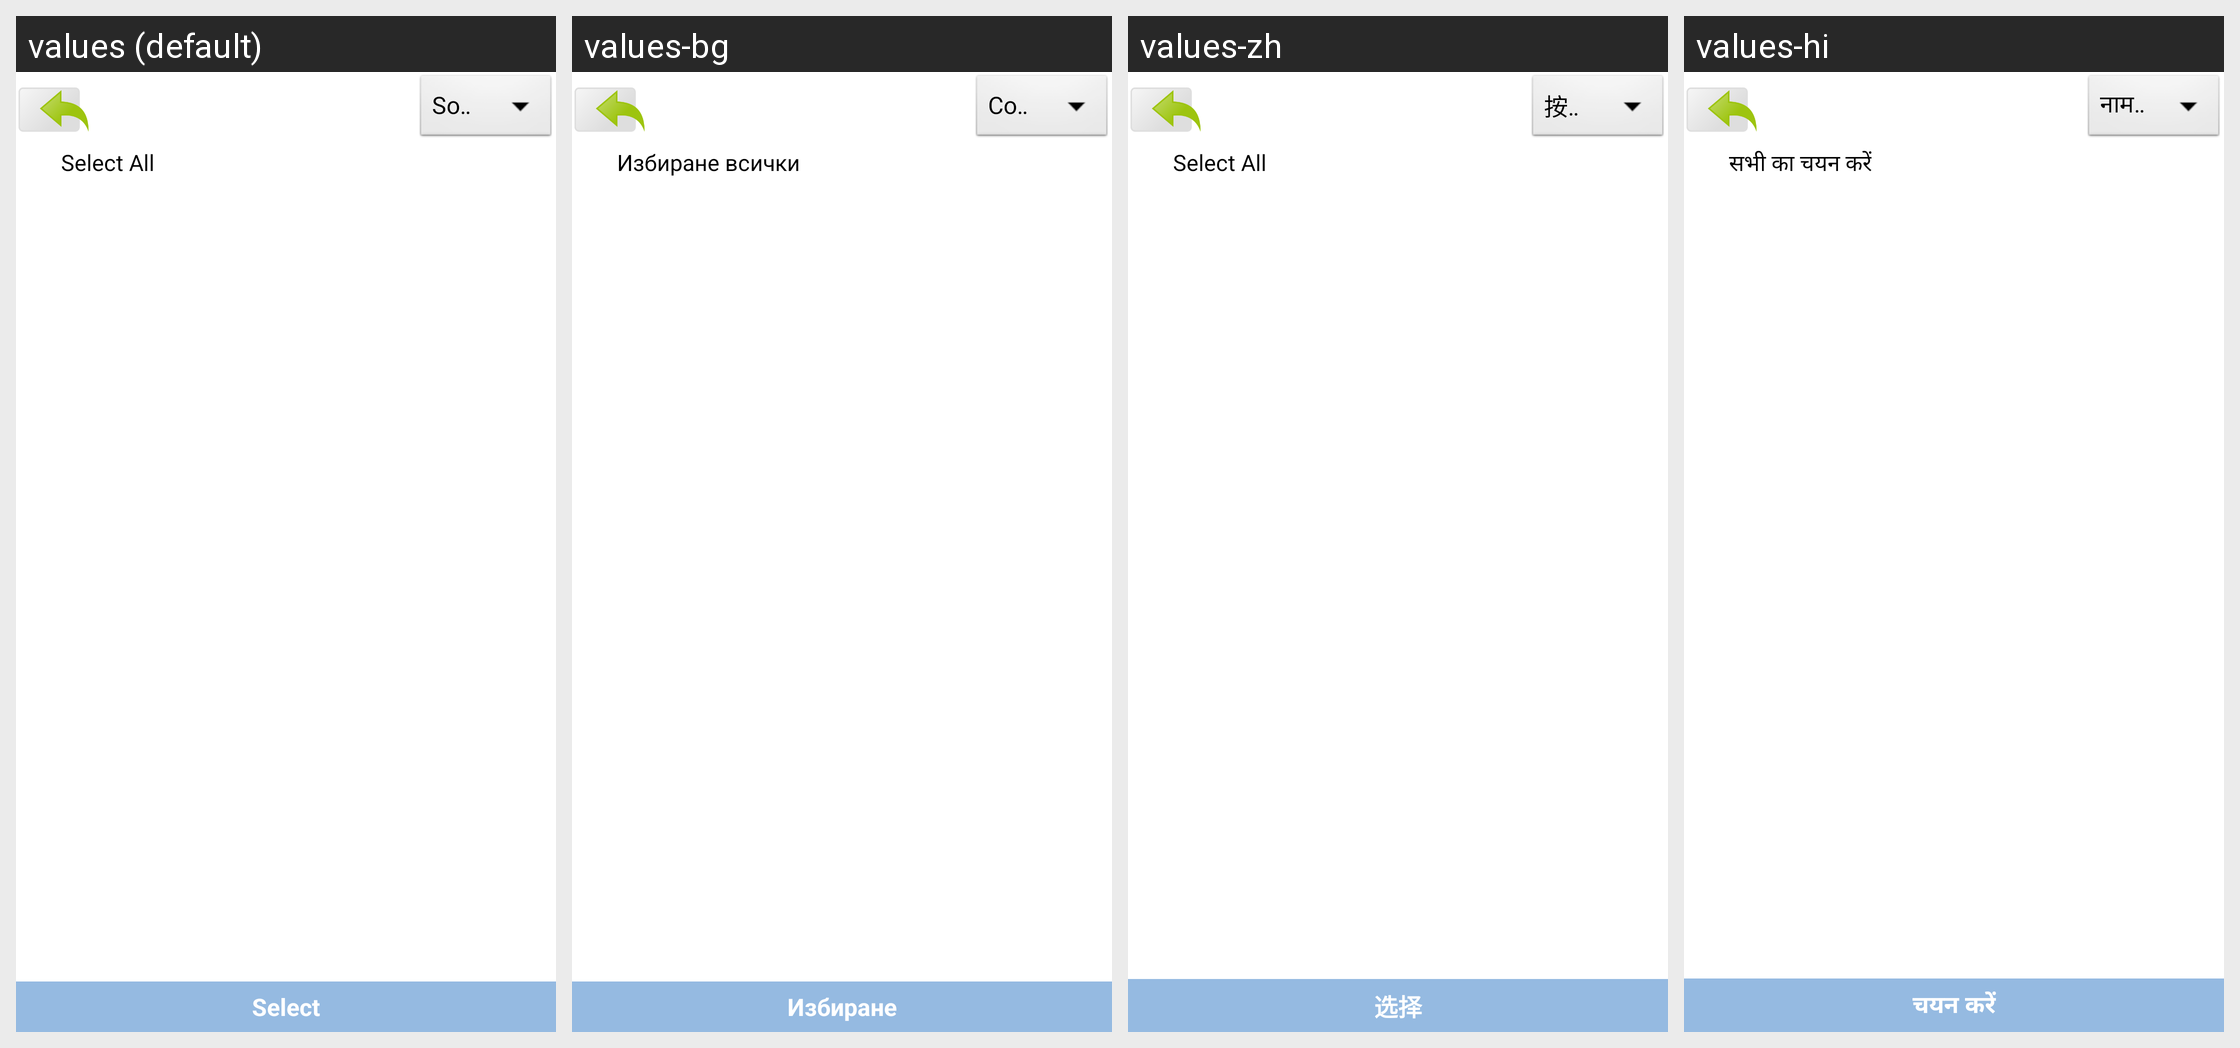

For this localized Android screen grid, give each drawn string resource with its value in every locale shown.
Android screen res/layout/dialog_file_explorer.xml rendered under 4 locales, left to right: values (default), values-bg, values-zh, values-hi. Device: Nexus 5 (rendered at 1080×1920; each locale shown at half size, 540×960, under a caption strip naming it); theme android:Theme.NoTitleBar.
Other locales in the repository, not shown: values-cs, values-fr, values-ga, values-it, values-iw, values-ja, values-km, values-nb-rNO, values-nn-rNO, values-pt, values-ro, values-ru, values-sp, values-sv, values-tr.
Strings drawn on this screen, with the default value and each locale's value (text and hints the layout hard-codes, and strings that could not be matched under every locale, appear in the picture but are not listed):

sortByName
  values: Sorted By Name
  values-bg: Сортирани по име
  values-zh: 按名称排序
  values-hi: नाम से छँटाई

s_item_column_0_line_65_file_94
  values: Select All
  values-bg: Избиране всички
  values-zh: Select All  [not translated; the default value is used]
  values-hi: सभी का चयन करें

job_filter_default_dd_option
  values: Select
  values-bg: Избиране
  values-zh: 选择
  values-hi: चयन करें
